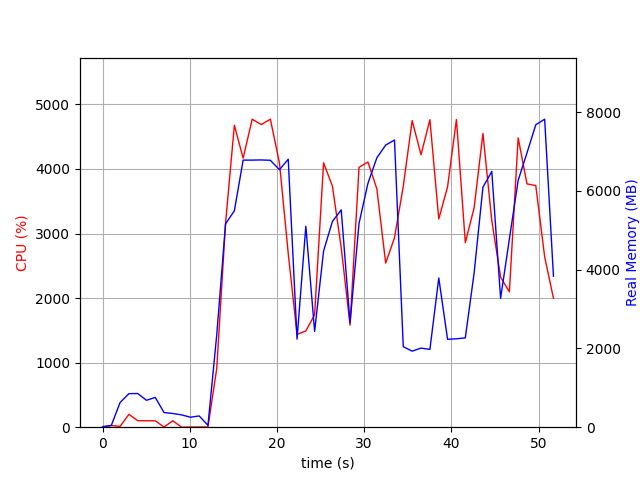

The data file committed next to this chart (first rows):
elapsed_time, nproc, cpu, mem_real, mem_virtual
4.458427429199219e-05, 1, 0.0, 14.37, 3061
1.006, 2, 25.8, 45.82, 152.6
2.013, 4, 12.9, 627.7, 2251
3.021, 4, 199.6, 852, 2601
4.029, 4, 101.2, 856.2, 2501
5.036, 3, 99.2, 683.6, 2021
6.044, 3, 99.3, 756.6, 2133
7.052, 4, 3.0, 372.8, 1851
8.059, 3, 99.3, 348, 1577
9.066, 3, 1.0, 313.2, 1525
10.07, 3, 2.0, 253.5, 1477
11.08, 3, 3.0, 286, 1529
12.09, 1, 3.0, 47.26, 101.5
13.1, 1, 910.2, 2348, 8613
14.11, 1, 3159, 5164, 11173
15.12, 1, 4677, 5497, 15516
16.12, 1, 4168, 6784, 15967
17.17, 1, 4770, 6784, 15967
18.21, 1, 4687, 6788, 15967
19.25, 1, 4770, 6779, 15967
20.29, 1, 4093, 6540, 15967
21.3, 1, 2691, 6807, 16015
22.31, 1, 1438, 2237, 16071
23.32, 1, 1491, 5105, 21255
24.32, 1, 1740, 2434, 22279
25.35, 1, 4095, 4474, 23421
26.36, 1, 3733, 5226, 23515
27.37, 1, 2781, 5519, 23515
28.38, 1, 1580, 2651, 23515
29.42, 1, 4026, 5176, 23699
30.44, 1, 4107, 6193, 23863
31.46, 1, 3692, 6843, 23863
32.47, 1, 2542, 7166, 23863
33.48, 1, 2933, 7295, 23863
34.49, 1, 3731, 2044, 21911
35.51, 1, 4749, 1932, 21911
36.53, 1, 4220, 2009, 21911
37.54, 1, 4763, 1976, 21911
38.56, 1, 3225, 3789, 26007
39.57, 1, 3722, 2233, 27031
40.59, 1, 4766, 2245, 27031
41.61, 1, 2857, 2269, 28055
42.62, 1, 3397, 3915, 28055
43.63, 1, 4549, 6096, 28377
44.64, 1, 3199, 6496, 28377
45.65, 1, 2324, 3273, 28377
46.66, 1, 2096, 4780, 28377
47.67, 1, 4481, 6270, 33619
48.68, 1, 3768, 6967, 33619
49.69, 1, 3742, 7682, 33619
50.7, 1, 2641, 7823, 33619
51.71, 1, 1998, 3835, 37827
